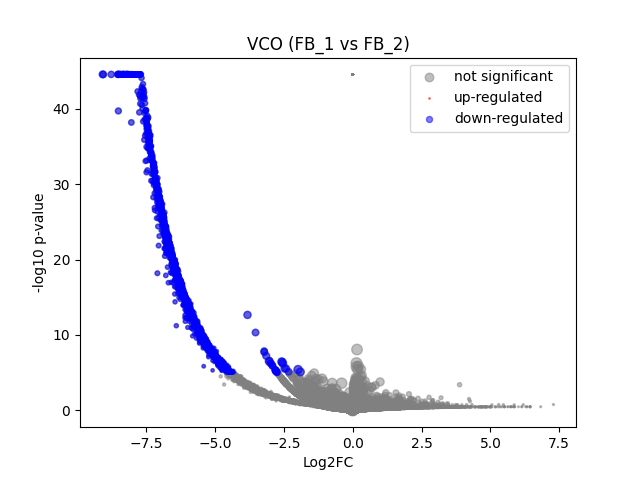

Data behind this chart, as committed beside it:
	gene	expression_1	expression_2	log2FC	-log10 p-val	significant
0	MIR1302-2HG	1.6298145e-09	0.0	-2.3217676e-06	44.55	0
1	FAM138A	1.6298145e-09	0.0	-2.3217676e-06	44.55	0
2	OR4F5	1.6298145e-09	0.0	-2.3217676e-06	44.55	0
3	AL627309.1	0.003348	0.0	-2.12	1.32	0
4	AL627309.3	1.6298145e-09	0.0	-2.3217676e-06	44.55	0
5	AL627309.2	1.6298145e-09	0.0	-2.3217676e-06	44.55	0
6	AL627309.5	0.02397	0.07452	1.597	0.296	0
7	AL627309.4	0.001063	0.0	-1.045	0.4982	0
8	AP006222.2	1.6298145e-09	0.0	-2.3217676e-06	44.55	0
9	AL732372.1	1.6298145e-09	0.0	-2.3217676e-06	44.55	0
10	OR4F29	1.6298145e-09	0.0	-2.3217676e-06	44.55	0
11	AC114498.1	1.6298145e-09	0.0	-2.3217676e-06	44.55	0
12	OR4F16	1.6298145e-09	0.0	-2.3217676e-06	44.55	0
13	AL669831.2	0.001987	0.0	-1.579	0.7957	0
14	LINC01409	0.03704	0.06379	0.7686	0.1672	0
15	FAM87B	1.6298145e-09	0.0	-2.3217676e-06	44.55	0
16	LINC01128	0.07283	0.1832	1.319	0.508	0
17	LINC00115	0.004468	0.0	-2.451	1.33	0
18	FAM41C	0.001097	0.0	-1.069	0.4982	0
19	AL645608.6	0.002715	0.0	-1.893	1.032	0
20	AL645608.2	0.02854	0.0	-4.885	6.905	1
21	AL645608.4	0.0005953	0.0	-0.6738	0.4983	0
22	LINC02593	0.05429	0.06379	0.2289	0.05368	0
23	SAMD11	0.5642	0.1219	-2.201	4.468	0
24	NOC2L	0.2245	0.259	0.2059	0.1063	0
25	KLHL17	0.02479	0.0	-4.689	5.651	1
26	PLEKHN1	0.003097	0.0	-2.035	1.073	0
27	PERM1	1.6298145e-09	0.0	-2.3217676e-06	44.55	0
28	AL645608.7	0.005043	0.0	-2.595	1.552	0
29	HES4	0.428	0.987	1.204	2.337	0
30	ISG15	0.2411	0.1346	-0.8356	0.5388	0
31	AL645608.1	1.6298145e-09	0.0	-2.3217676e-06	44.55	0
32	AGRN	0.09727	0.07919	-0.2932	0.08463	0
33	AL645608.5	1.6298145e-09	0.0	-2.3217676e-06	44.55	0
34	AL645608.8	1.6298145e-09	0.0	-2.3217676e-06	44.55	0
35	RNF223	1.6298145e-09	0.0	-2.3217676e-06	44.55	0
36	C1orf159	0.0226	0.0	-4.561	5.463	1
37	AL390719.3	0.001115	0.0	-1.081	0.4982	0
38	LINC01342	1.6298145e-09	0.0	-2.3217676e-06	44.55	0
39	AL390719.2	1.6298145e-09	0.0	-2.3217676e-06	44.55	0
40	TTLL10-AS1	1.6298145e-09	0.0	-2.3217676e-06	44.55	0
41	TTLL10	1.6298145e-09	0.0	-2.3217676e-06	44.55	0
42	TNFRSF18	0.0009551	0.0	-0.9673	0.4982	0
43	TNFRSF4	0.004335	0.0	-2.415	1.323	0
44	SDF4	0.3899	0.5013	0.3618	0.2934	0
45	B3GALT6	0.144	0.05896	-1.274	0.7675	0
46	C1QTNF12	0.04685	0.0	-5.58	10.2	1
47	AL162741.1	0.001911	0.0	-1.541	0.7843	0
48	UBE2J2	0.2619	0.2592	-0.0146	0.007277	0
49	LINC01786	1.6298145e-09	0.0	-2.3217676e-06	44.55	0
50	SCNN1D	0.001962	0.0	-1.567	0.7891	0
51	ACAP3	0.09334	0.1758	0.9059	0.3873	0
52	PUSL1	0.08284	0.1138	0.4537	0.1555	0
53	INTS11	0.1499	0.3228	1.102	0.6726	0
54	AL139287.1	0.001028	0.0	-1.02	0.4982	0
55	CPTP	0.05966	0.0	-5.923	12.78	1
56	TAS1R3	1.6298145e-09	0.0	-2.3217676e-06	44.55	0
57	DVL1	0.04816	0.1035	1.089	0.3434	0
58	MXRA8	0.3452	0.397	0.2011	0.1224	0
59	AURKAIP1	0.6618	0.9347	0.4974	0.7341	0
... 36,541 more rows
